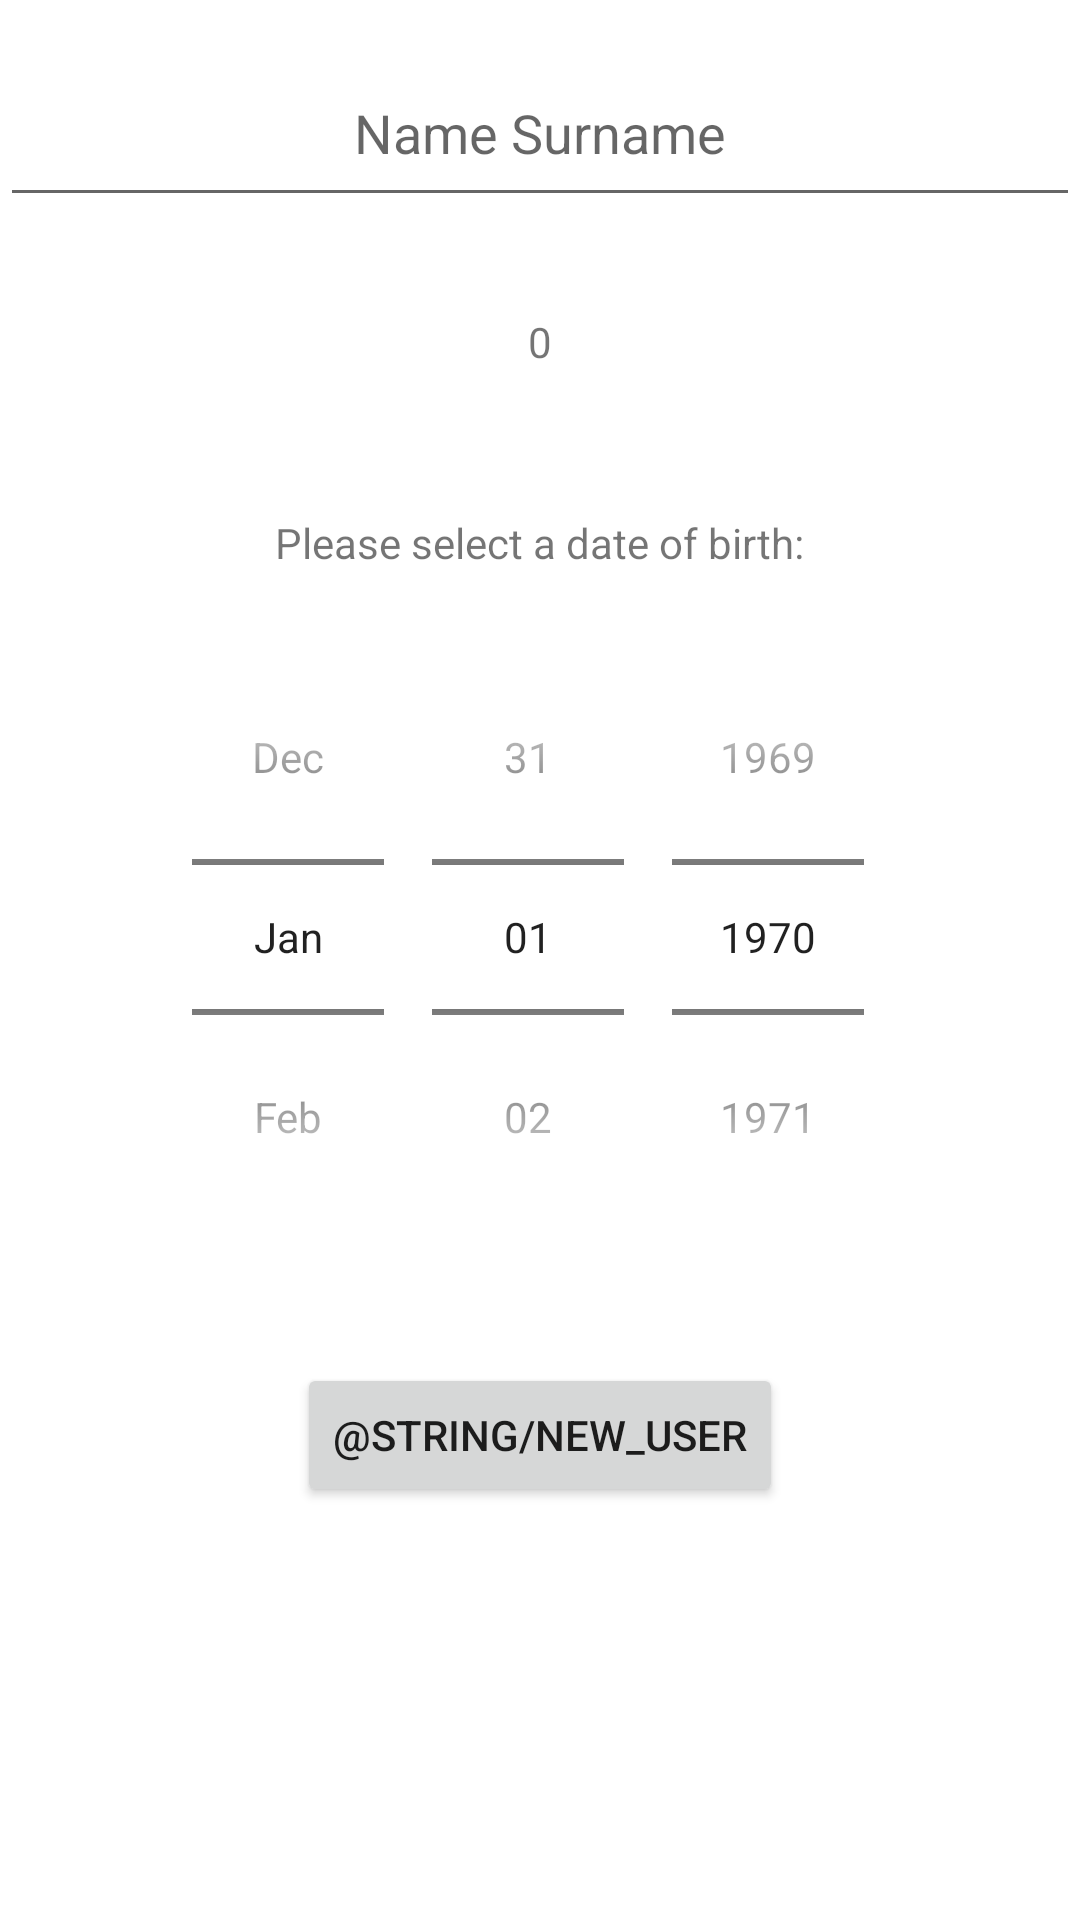

Produce the Android XML layout that renders to this screen, including the resource entries it uses.
<!-- AndroidManifest.xml: application theme Theme.CHITasks -->
<!-- res/layout/fragment_new_user.xml -->
<?xml version="1.0" encoding="utf-8"?>
<androidx.constraintlayout.widget.ConstraintLayout xmlns:android="http://schemas.android.com/apk/res/android"
    android:layout_width="match_parent"
    android:layout_height="match_parent"
    xmlns:app="http://schemas.android.com/apk/res-auto">

    <EditText
        android:id="@+id/nameEdit"
        android:layout_width="match_parent"
        android:layout_height="wrap_content"
        android:padding="16dp"
        android:layout_marginVertical="16dp"
        android:hint="Name Surname"
        android:textAlignment="center"
        app:layout_constraintTop_toTopOf="parent"
        app:layout_constraintStart_toStartOf="parent"
        app:layout_constraintEnd_toEndOf="parent"/>

    <TextView
        android:id="@+id/ageEdit"
        android:text="0"
        android:layout_width="wrap_content"
        android:layout_height="wrap_content"
        android:layout_marginVertical="16dp"
        android:padding="16dp"
        app:layout_constraintEnd_toEndOf="parent"
        app:layout_constraintStart_toStartOf="parent"
        app:layout_constraintTop_toBottomOf="@id/nameEdit" />

    <TextView
        android:id="@+id/ageHint"
        android:text="Please select a date of birth:"
        android:layout_width="wrap_content"
        android:layout_height="wrap_content"
        android:layout_marginVertical="16dp"
        android:padding="16dp"
        app:layout_constraintEnd_toEndOf="parent"
        app:layout_constraintStart_toStartOf="parent"
        app:layout_constraintTop_toBottomOf="@id/ageEdit" />

    <DatePicker
        android:id="@+id/datePicker"
        android:calendarViewShown="false"
        android:datePickerMode="spinner"
        android:layout_width="wrap_content"
        android:layout_height="wrap_content"
        app:layout_constraintTop_toBottomOf="@id/ageHint"
        app:layout_constraintStart_toStartOf="parent"
        app:layout_constraintEnd_toEndOf="parent"/>

    <Button
        android:id="@+id/addUserButton"
        android:layout_width="wrap_content"
        android:layout_height="wrap_content"
        android:text="@string/new_user"
        android:layout_marginVertical="36dp"
        app:layout_constraintTop_toBottomOf="@id/datePicker"
        app:layout_constraintStart_toStartOf="parent"
        app:layout_constraintEnd_toEndOf="parent"/>

</androidx.constraintlayout.widget.ConstraintLayout>
<!-- resources referenced by this layout -->
<resources>
  <style name="Theme.CHITasks" parent="Theme.MaterialComponents.DayNight.DarkActionBar">
          
          <item name="colorPrimary">@color/purple_500</item>
          <item name="colorPrimaryVariant">@color/purple_700</item>
          <item name="colorOnPrimary">@color/white</item>
          
          <item name="colorSecondary">@color/teal_200</item>
          <item name="colorSecondaryVariant">@color/teal_700</item>
          <item name="colorOnSecondary">@color/black</item>
          
          <item name="android:statusBarColor" tools:targetApi="l">?attr/colorPrimaryVariant</item>
          
      </style>
  <color name="purple_500">#FF6200EE</color>
  <color name="purple_700">#FF3700B3</color>
  <color name="white">#FFFFFFFF</color>
  <color name="teal_200">#FF03DAC5</color>
  <color name="teal_700">#FF018786</color>
  <color name="black">#FF000000</color>
</resources>
